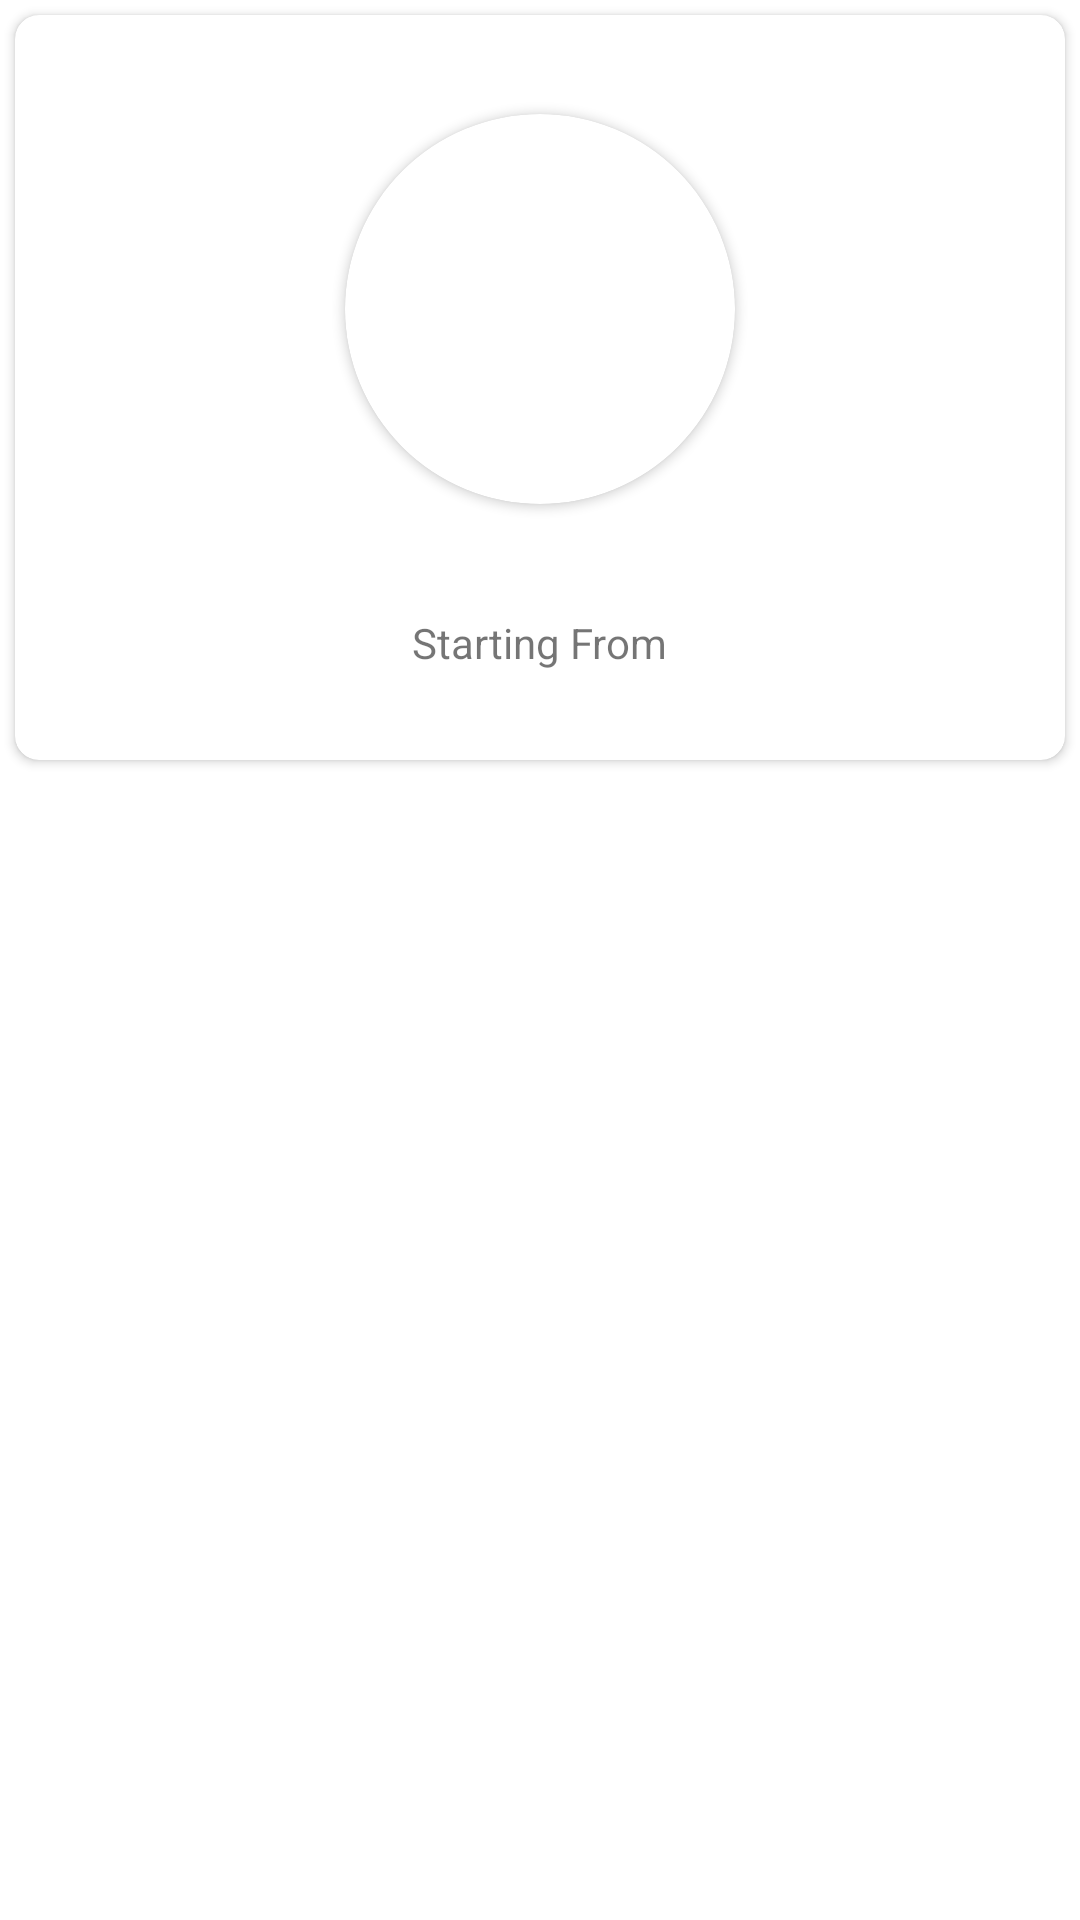

Layout XML and referenced resources for this Android screen:
<!-- AndroidManifest.xml: application theme Theme.BootcampProje -->
<!-- res/layout/home_recycler_view_item.xml -->
<?xml version="1.0" encoding="utf-8"?>
<layout
    xmlns:app="http://schemas.android.com/apk/res-auto"
    xmlns:android="http://schemas.android.com/apk/res/android"
    >
    <data>

        <variable
            name="comingValue"
            type="com.example.bootcampproje.model.Yemek" />

    </data>

<LinearLayout
    android:layout_width="match_parent"
    android:layout_height="wrap_content"
    android:orientation="vertical">

    <androidx.cardview.widget.CardView
        android:id="@+id/cardViewHome"
        android:layout_width="match_parent"
        android:layout_height="wrap_content"
        android:layout_margin="5dp"
        app:cardCornerRadius="8dp"
        >

        <androidx.constraintlayout.widget.ConstraintLayout
            android:layout_width="match_parent"
            android:layout_height="wrap_content">

            <androidx.cardview.widget.CardView
                android:id="@+id/view2"
                android:layout_width="130dp"
                android:layout_height="130dp"
                android:layout_centerHorizontal="true"
                android:layout_marginTop="33dp"
                android:elevation="12dp"
                app:cardCornerRadius="65dp"
                app:layout_constraintEnd_toEndOf="parent"
                app:layout_constraintHorizontal_bias="0.5"
                app:layout_constraintStart_toStartOf="parent"
                app:layout_constraintTop_toTopOf="parent">

                <ImageView
                    android:id="@+id/foodImage"
                    android:layout_width="match_parent"
                    android:layout_height="match_parent"
                    android:scaleType="centerCrop"
                    android:src="@drawable/ic_launcher_background" />
            </androidx.cardview.widget.CardView>

            <TextView
                android:id="@+id/foodName"
                android:layout_width="wrap_content"
                android:layout_height="wrap_content"
                android:layout_marginTop="7dp"
                android:text='@{comingValue.yemek_adi}'
                android:textColor="#000000"
                android:textSize="17sp"
                android:textStyle="bold"
                app:layout_constraintEnd_toEndOf="parent"
                app:layout_constraintHorizontal_bias="0.5"
                app:layout_constraintStart_toStartOf="parent"
                app:layout_constraintTop_toBottomOf="@+id/view2" />

            <TextView
                android:id="@+id/textView2"
                android:layout_width="wrap_content"
                android:layout_height="wrap_content"
                android:layout_marginTop="7dp"
                android:text="Starting From"
                android:textSize="14sp"
                app:layout_constraintEnd_toEndOf="@+id/foodName"
                app:layout_constraintStart_toStartOf="@+id/foodName"
                app:layout_constraintTop_toBottomOf="@+id/foodName" />

            <TextView
                android:id="@+id/foodPrice"
                android:layout_width="wrap_content"
                android:layout_height="wrap_content"
                android:layout_marginTop="7dp"
                android:text='@{"₺"+String.valueOf(comingValue.yemek_fiyat)}'
                android:textColor="#000000"
                android:textSize="17sp"
                android:textStyle="bold"
                app:layout_constraintEnd_toEndOf="@+id/textView2"
                app:layout_constraintStart_toStartOf="@+id/textView2"
                app:layout_constraintTop_toBottomOf="@+id/textView2" />

        </androidx.constraintlayout.widget.ConstraintLayout>
    </androidx.cardview.widget.CardView>

</LinearLayout>
</layout>
<!-- resources referenced by this layout -->
<resources>
  <style name="Theme.BootcampProje" parent="Theme.MaterialComponents.DayNight.DarkActionBar">
          
          <item name="colorPrimary">@color/purple_500</item>
          <item name="colorPrimaryVariant">@color/purple_700</item>
          <item name="colorOnPrimary">@color/white</item>
          
          <item name="colorSecondary">@color/teal_200</item>
          <item name="colorSecondaryVariant">@color/teal_700</item>
          <item name="colorOnSecondary">@color/black</item>
          
          <item name="android:statusBarColor" tools:targetApi="l">?attr/colorPrimaryVariant</item>
          <item name="windowNoTitle">true</item>
          <item name="windowActionBar">false</item>
          
      </style>
  <color name="purple_500">#FF6200EE</color>
  <color name="purple_700">#FF3700B3</color>
  <color name="white">#FFFFFFFF</color>
  <color name="teal_200">#FF03DAC5</color>
  <color name="teal_700">#FF018786</color>
  <color name="black">#FF000000</color>
</resources>
